Dataset: bali-3 (GitHub, realtechsupport/c-plus-r). Classes: aroid, cacao, passiflora.

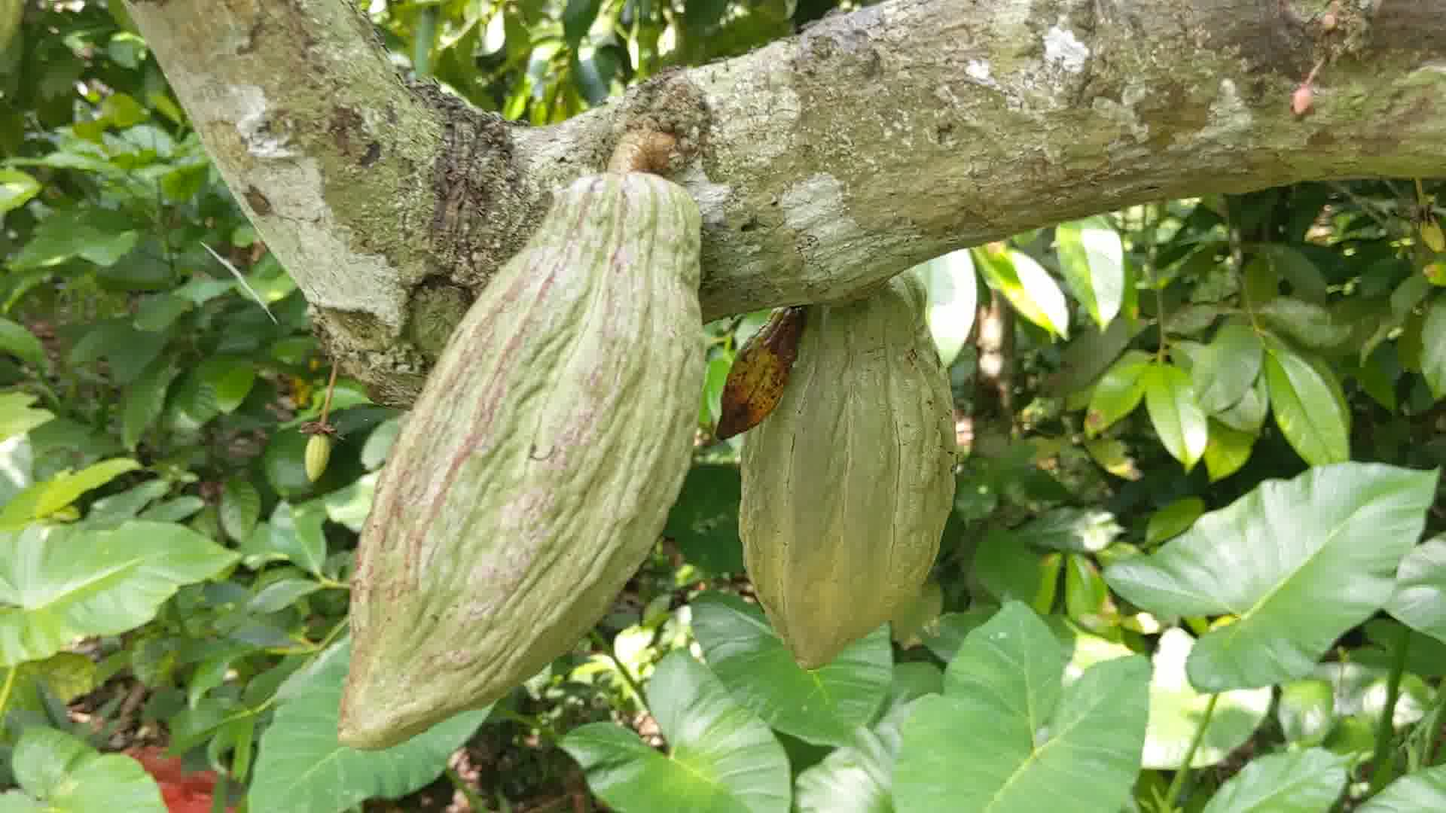
Label: cacao

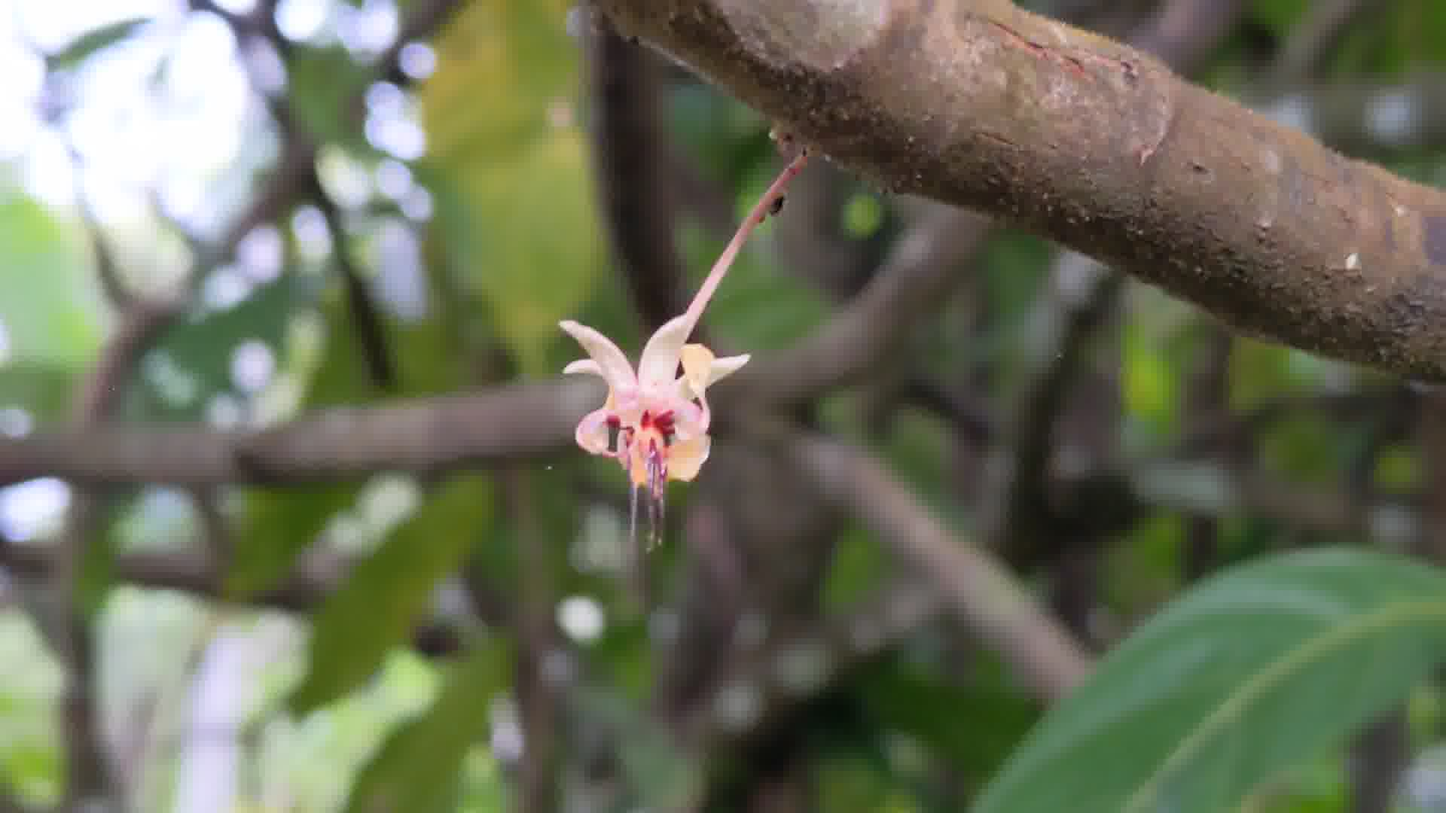
Label: cacao

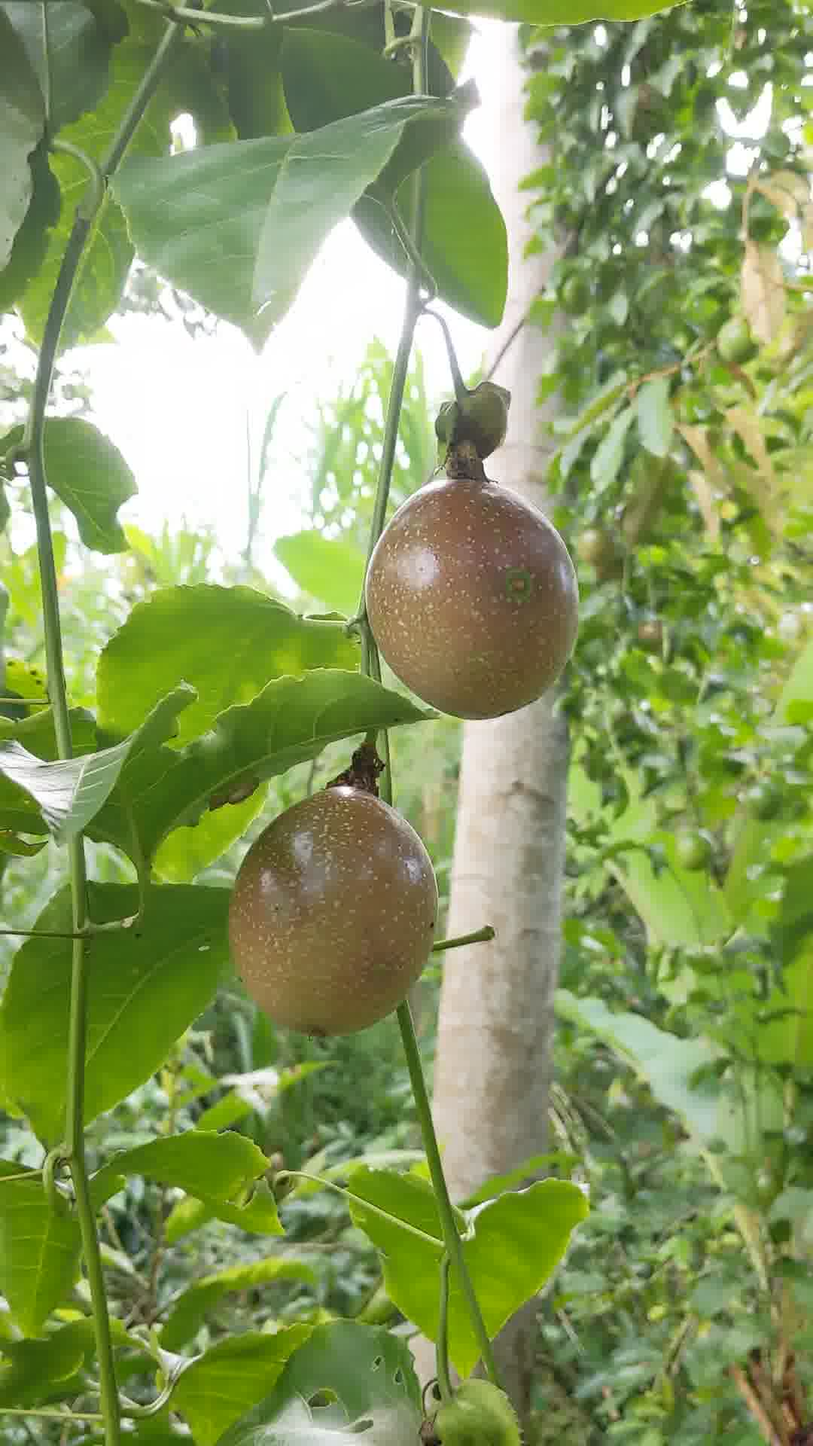
Label: passiflora

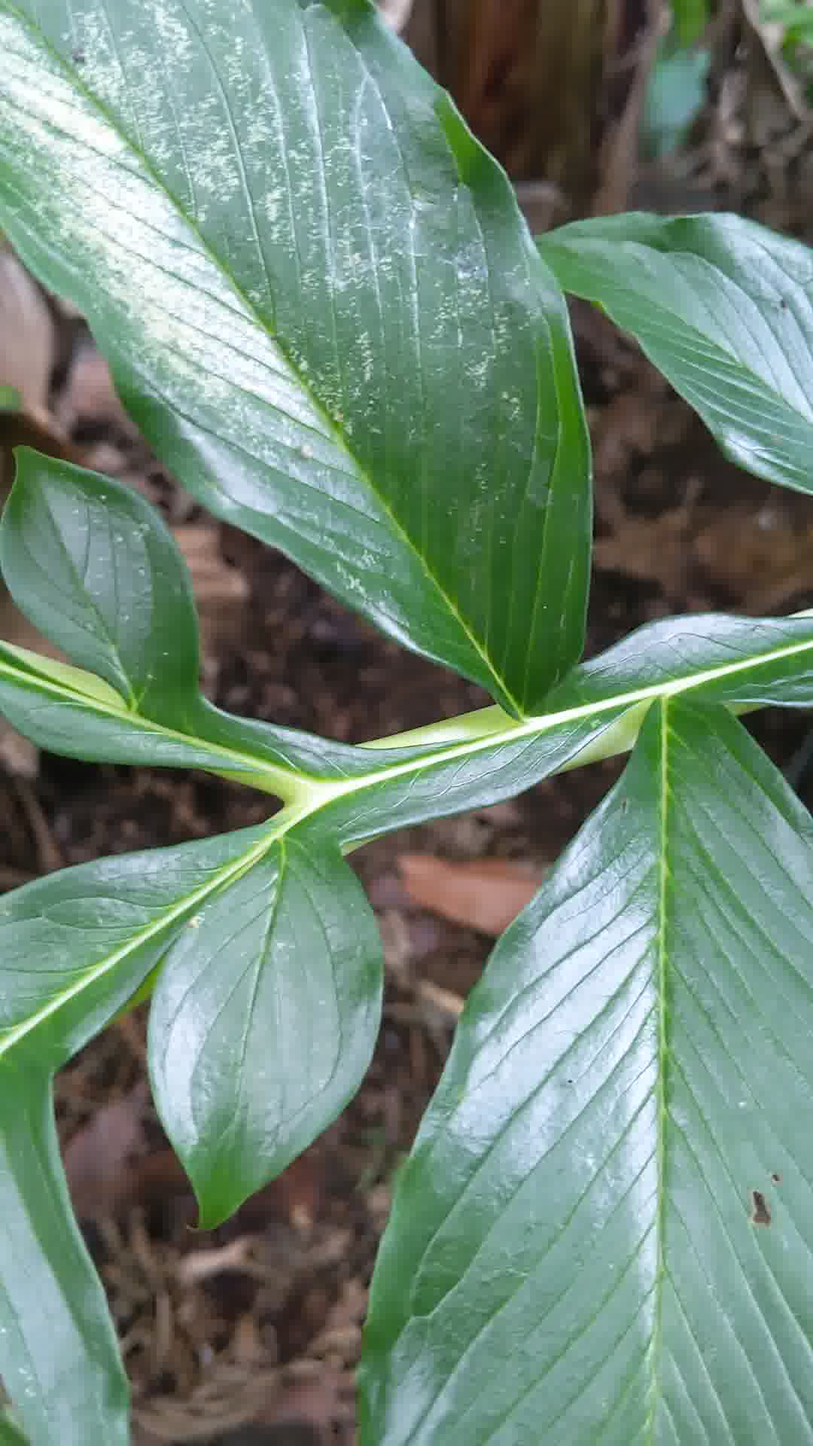
Label: aroid

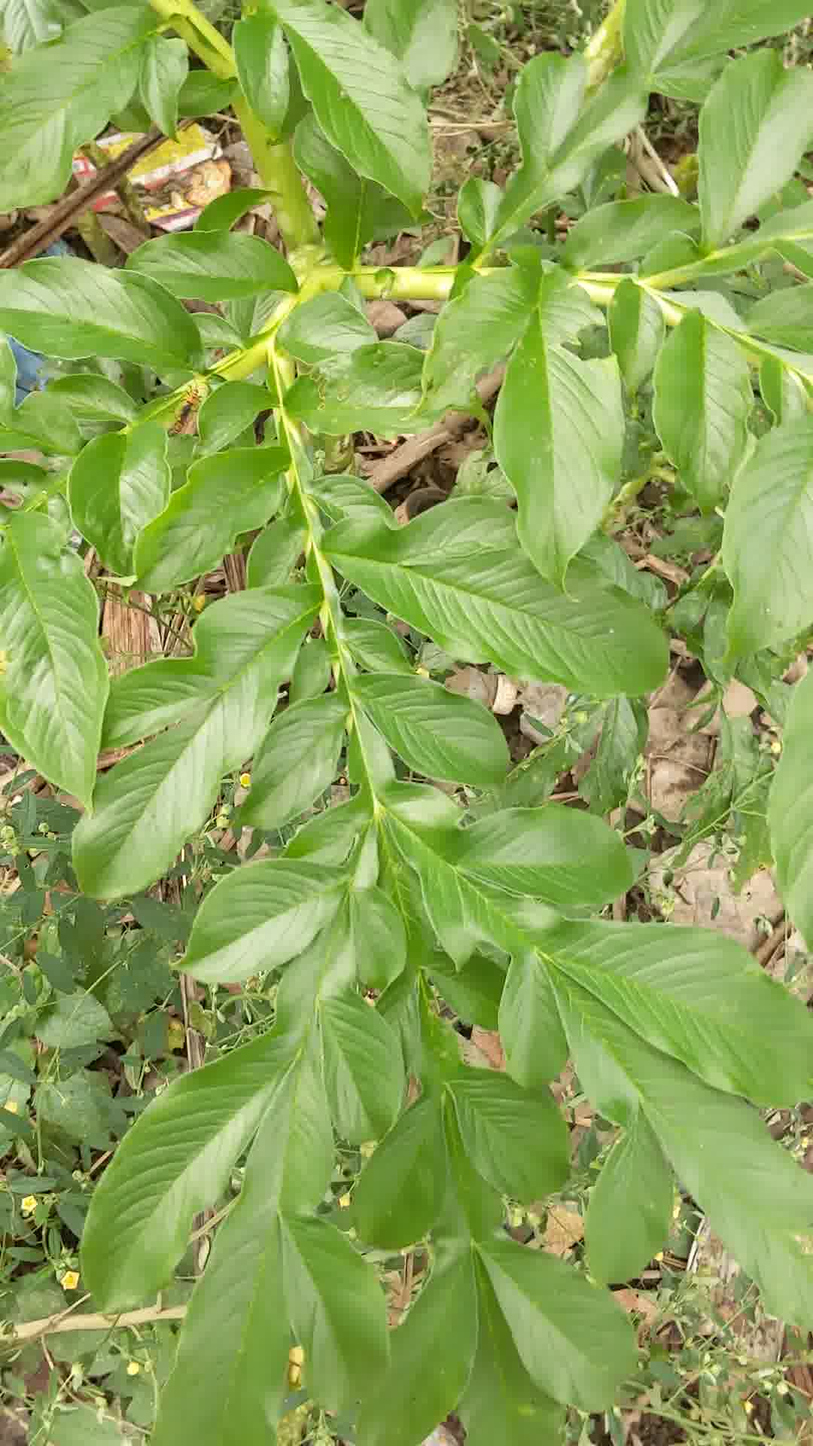
Label: aroid

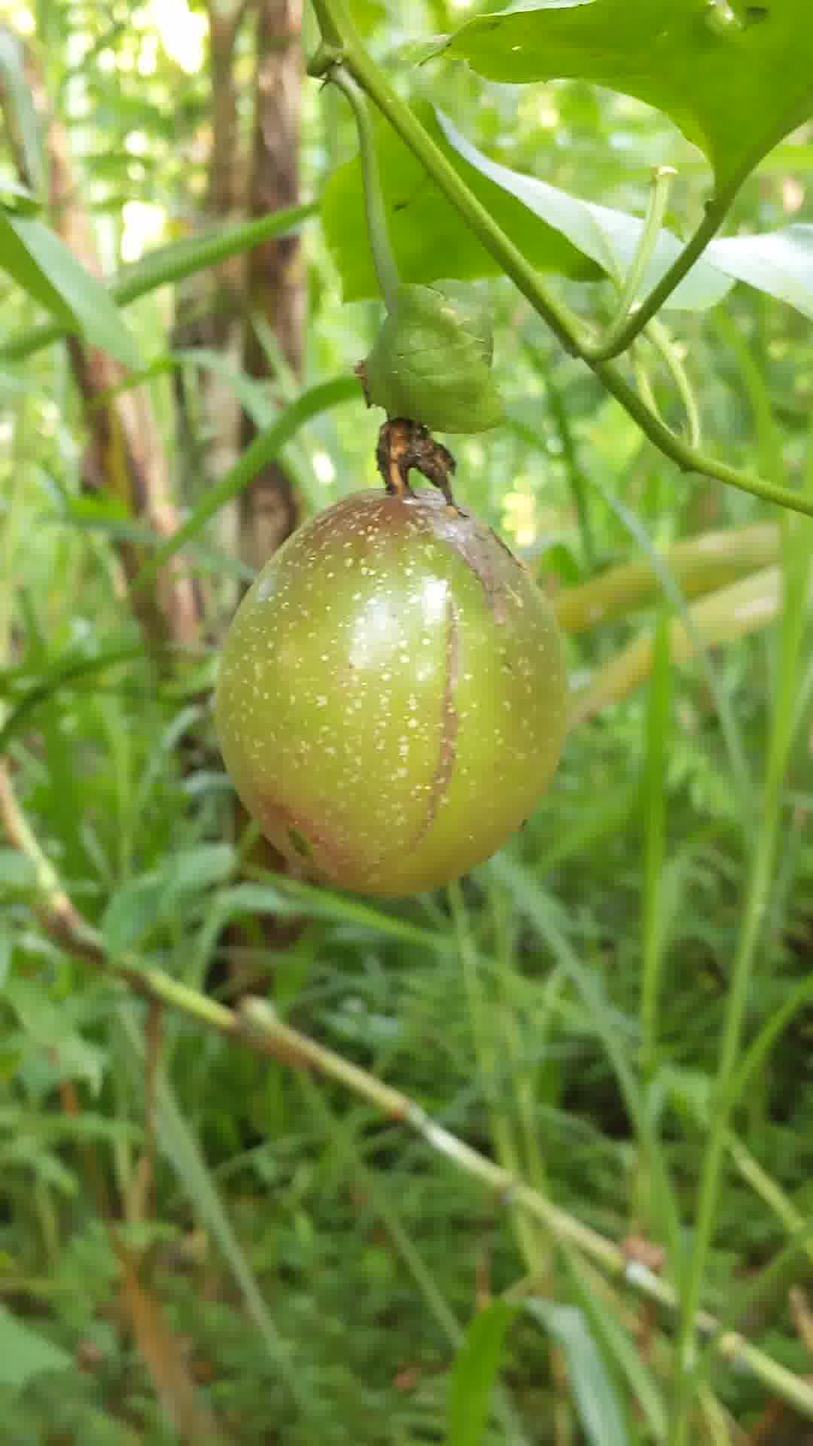
Label: passiflora
